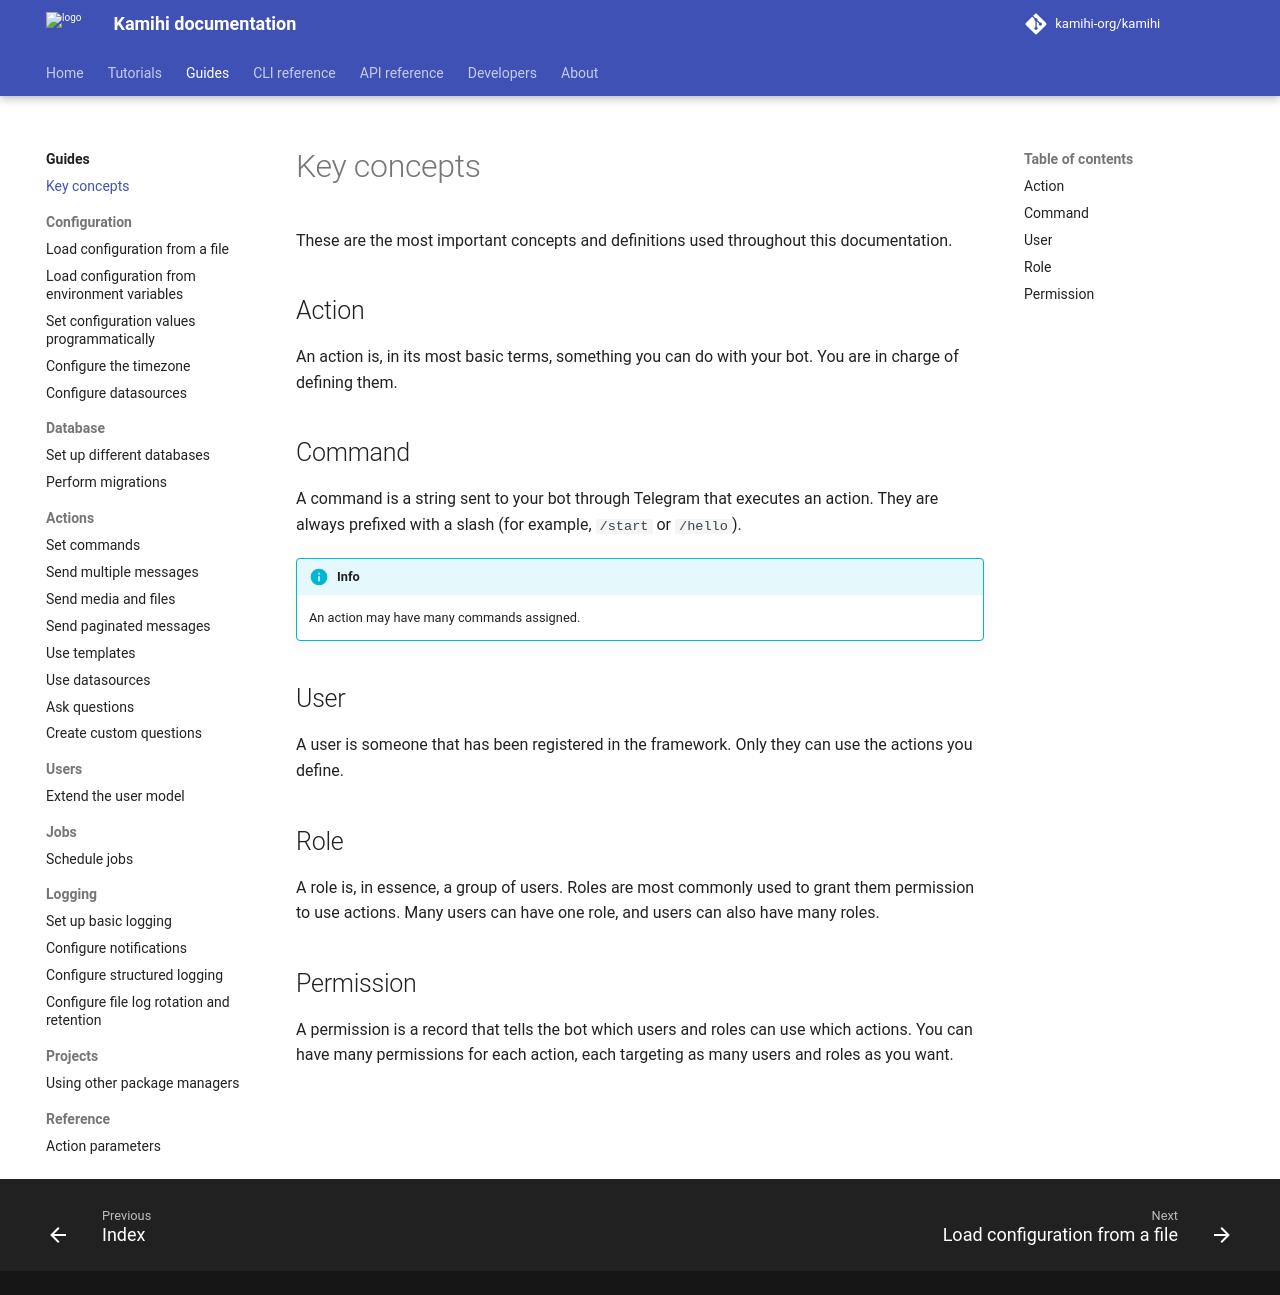

repository: kamihi-org/kamihi · page: 5.5.1/guides/key-concepts/index.html · generator: mkdocs

These are the most important concepts and definitions used throughout this documentation.

## Action

An action is, in its most basic terms, something you can do with your bot. You are in charge of defining them.

## Command

A command is a string sent to your bot through Telegram that executes an action. They are always prefixed with a slash (for example, `/start` or `/hello`). 

!!! info
    An action may have many commands assigned.

## User

A user is someone that has been registered in the framework. Only they can use the actions you define.

## Role

A role is, in essence, a group of users. Roles are most commonly used to grant them permission to use actions. Many users can have one role, and users can also have many roles.

## Permission

A permission is a record that tells the bot which users and roles can use which actions. You can have many permissions for each action, each targeting as many users and roles as you want.
